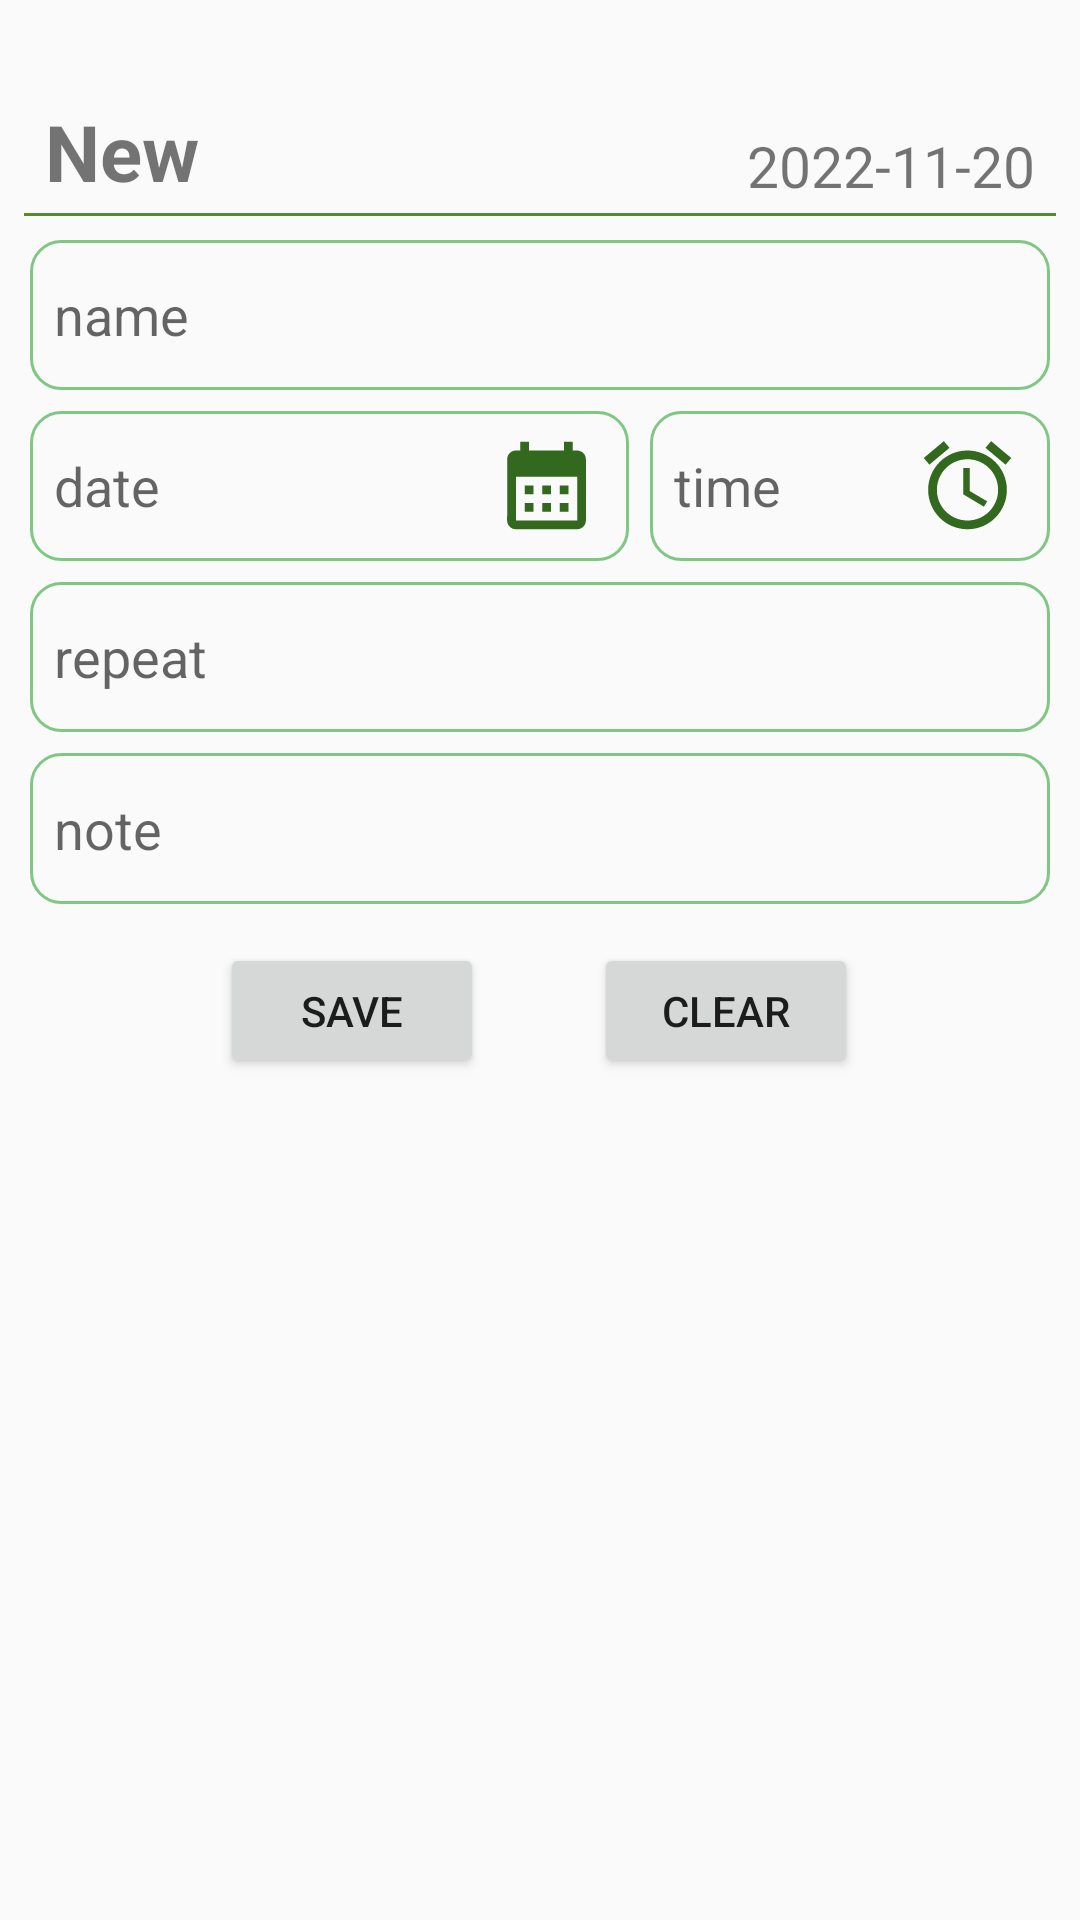

Here is an Android app screen rendered from its layout file. Give the layout XML and the strings, colors and styles it references.
<!-- AndroidManifest.xml: application theme Theme.EventApp -->
<!-- res/layout/activity_new.xml -->
<?xml version="1.0" encoding="utf-8"?>
<ScrollView xmlns:android="http://schemas.android.com/apk/res/android"
    xmlns:app="http://schemas.android.com/apk/res-auto"
    xmlns:tools="http://schemas.android.com/tools"
    android:layout_width="match_parent"
    android:layout_height="match_parent"
    tools:context=".NewActivity" >
    <LinearLayout
        android:layout_width="match_parent"
        android:layout_height="wrap_content"
        android:orientation="vertical" >
        
        <RelativeLayout
            android:layout_width="wrap_content"
            android:layout_height="68dp"
            android:layout_marginHorizontal="15dp"
            android:layout_marginBottom="3dp">
            <TextView
                android:layout_width="wrap_content"
                android:layout_height="wrap_content"
                android:layout_alignParentBottom="true"
                android:text="New"
                android:textSize="26sp"
                android:textStyle="bold"/>
            <TextView
                android:id="@+id/tv_date3"
                android:layout_width="wrap_content"
                android:layout_height="wrap_content"
                android:layout_alignParentEnd="true"
                android:layout_alignParentBottom="true"
                android:text="2022-11-20"
                android:textSize="19sp"/>
        </RelativeLayout>
        <View
            android:layout_width="match_parent"
            android:layout_height="1dp"
            android:layout_marginHorizontal="8dp"
            android:background="@color/green_600"/>
        
        <EditText
            android:id="@+id/et_name1"
            android:layout_width="match_parent"
            android:layout_height="50dp"
            android:layout_marginHorizontal="10dp"
            android:layout_marginTop="8dp"
            android:background="@drawable/et_border1"
            android:hint="@string/name"
            android:inputType="text" />
        
        <LinearLayout
            android:layout_width="match_parent"
            android:layout_height="wrap_content"
            android:layout_marginHorizontal="10dp"
            android:layout_marginTop="7dp"
            android:orientation="horizontal"
            android:baselineAligned="false">

            <RelativeLayout
                android:layout_width="0dp"
                android:layout_height="50dp"
                android:layout_marginEnd="7dp"
                android:layout_weight="3"
                android:background="@drawable/et_border1">
                <EditText
                    android:id="@+id/et_date1"
                    android:layout_width="wrap_content"
                    android:layout_height="match_parent"
                    android:layout_centerVertical="true"
                    android:background="@null"
                    android:ems="8"
                    android:hint="@string/date"
                    android:inputType="date" />

                <Button
                    android:id="@+id/btn_calender2"
                    android:layout_width="35dp"
                    android:layout_height="35dp"
                    android:layout_alignParentEnd="true"
                    android:layout_centerVertical="true"
                    android:layout_marginEnd="5dp"
                    android:background="@drawable/ic_baseline_calendar_month_24"
                    android:backgroundTint="@color/green_900" />
            </RelativeLayout>
            <RelativeLayout
                android:layout_width="0dp"
                android:layout_height="50dp"
                android:background="@drawable/et_border1"
                android:layout_weight="2" >
                <EditText
                    android:id="@+id/et_time1"
                    android:layout_width="wrap_content"
                    android:layout_height="match_parent"
                    android:layout_centerVertical="true"
                    android:background="@null"
                    android:ems="4"
                    android:hint="@string/time"
                    android:inputType="time"/>
                <Button
                    android:id="@+id/btn_alarm1"
                    android:layout_width="35dp"
                    android:layout_height="35dp"
                    android:layout_alignParentEnd="true"
                    android:layout_centerVertical="true"
                    android:layout_marginEnd="5dp"
                    android:background="@drawable/ic_baseline_alarm_24"
                    android:backgroundTint="@color/green_900"/>
            </RelativeLayout>
        </LinearLayout>

        <EditText
            android:id="@+id/et_repeat1"
            android:layout_width="match_parent"
            android:layout_height="50dp"
            android:layout_marginHorizontal="10dp"
            android:layout_marginTop="7dp"
            android:background="@drawable/et_border1"
            android:hint="@string/repeat"
            android:inputType="number" />
        <EditText
            android:id="@+id/et_note1"
            android:layout_width="match_parent"
            android:layout_height="wrap_content"
            android:layout_marginHorizontal="10dp"
            android:layout_marginTop="7dp"
            android:paddingVertical="13dp"
            android:background="@drawable/et_border1"
            android:hint="@string/note"
            android:inputType="none" />
        
        <LinearLayout
            android:layout_width="match_parent"
            android:layout_height="45sp"
            android:layout_marginTop="13dp"
            android:orientation="horizontal">
            <View
                android:layout_width="0sp"
                android:layout_height="wrap_content"
                android:layout_weight="2" />
            <Button
                android:id="@+id/btn_save"
                android:layout_width="wrap_content"
                android:layout_height="wrap_content"
                android:text="@string/save" />
            <View
                android:layout_width="0sp"
                android:layout_height="wrap_content"
                android:layout_weight="1" />
            <Button
                android:id="@+id/btn_clear1"
                android:layout_width="wrap_content"
                android:layout_height="wrap_content"
                android:text="@string/clear"/>
            <View
                android:layout_width="0sp"
                android:layout_height="wrap_content"
                android:layout_weight="2"
                />
        </LinearLayout>
    </LinearLayout>

</ScrollView>
<!-- resources referenced by this layout -->
<resources>
  <color name="green_600">#558B2F</color>
  <color name="green_900">#33691E</color>
  <!-- drawable et_border1 (drawable) -->
  <?xml version="1.0" encoding="utf-8"?>
  <shape
      xmlns:android="http://schemas.android.com/apk/res/android"
      android:shape="rectangle">
      <stroke
          android:width="1dp"
          android:color="@color/green_300" />
      
      <corners
          android:topLeftRadius="10dp"
          android:topRightRadius="10dp"
          android:bottomLeftRadius="10dp"
          android:bottomRightRadius="10dp"/>
      
      <padding
          android:top="5dp"
          android:bottom="5dp"
          android:left="8dp"
          android:right="5dp"/>
  
  </shape>
  <!-- drawable ic_baseline_alarm_24 (drawable) -->
  <vector android:height="24dp" android:tint="#007FA9"
      android:viewportHeight="24" android:viewportWidth="24"
      android:width="24dp" xmlns:android="http://schemas.android.com/apk/res/android">
      <path android:fillColor="@android:color/white" android:pathData="M22,5.72l-4.6,-3.86 -1.29,1.53 4.6,3.86L22,5.72zM7.88,3.39L6.6,1.86 2,5.71l1.29,1.53 4.59,-3.85zM12.5,8L11,8v6l4.75,2.85 0.75,-1.23 -4,-2.37L12.5,8zM12,4c-4.97,0 -9,4.03 -9,9s4.02,9 9,9c4.97,0 9,-4.03 9,-9s-4.03,-9 -9,-9zM12,20c-3.87,0 -7,-3.13 -7,-7s3.13,-7 7,-7 7,3.13 7,7 -3.13,7 -7,7z"/>
  </vector>
  <!-- drawable ic_baseline_calendar_month_24 (drawable) -->
  <vector android:height="24dp" android:tint="#007FA9"
      android:viewportHeight="24" android:viewportWidth="24"
      android:width="24dp" xmlns:android="http://schemas.android.com/apk/res/android">
      <path android:fillColor="@android:color/white" android:pathData="M19,4h-1V2h-2v2H8V2H6v2H5C3.89,4 3.01,4.9 3.01,6L3,20c0,1.1 0.89,2 2,2h14c1.1,0 2,-0.9 2,-2V6C21,4.9 20.1,4 19,4zM19,20H5V10h14V20zM9,14H7v-2h2V14zM13,14h-2v-2h2V14zM17,14h-2v-2h2V14zM9,18H7v-2h2V18zM13,18h-2v-2h2V18zM17,18h-2v-2h2V18z"/>
  </vector>
  <string name="clear">clear</string>
  <string name="date">date</string>
  <string name="name">name</string>
  <string name="note">note</string>
  <string name="repeat">repeat</string>
  <string name="save">save</string>
  <string name="time">time</string>
  <style name="Theme.EventApp" parent="Theme.MaterialComponents.DayNight.DarkActionBar.Bridge">
          
          <item name="colorPrimary">@color/purple_500</item>
          <item name="colorPrimaryVariant">@color/purple_700</item>
          <item name="colorOnPrimary">@color/white</item>
          
          <item name="colorSecondary">@color/teal_200</item>
          <item name="colorSecondaryVariant">@color/teal_700</item>
          <item name="colorOnSecondary">@color/black</item>
          
          <item name="android:statusBarColor">?attr/colorPrimaryVariant</item>
          
      </style>
  <color name="green_300">#81C784</color>
  <color name="purple_500">#FF6200EE</color>
  <color name="purple_700">#FF3700B3</color>
  <color name="white">#FFFFFFFF</color>
  <color name="teal_200">#FF03DAC5</color>
  <color name="teal_700">#FF018786</color>
  <color name="black">#FF000000</color>
</resources>
